Run: headless pygame with SDL's dummy video driver; simulated clock (each Clock.tick advances the game by its frame time, no real sleeping); random seed 0; keys injected as events and as key.get_pressed() state; no mouse input.
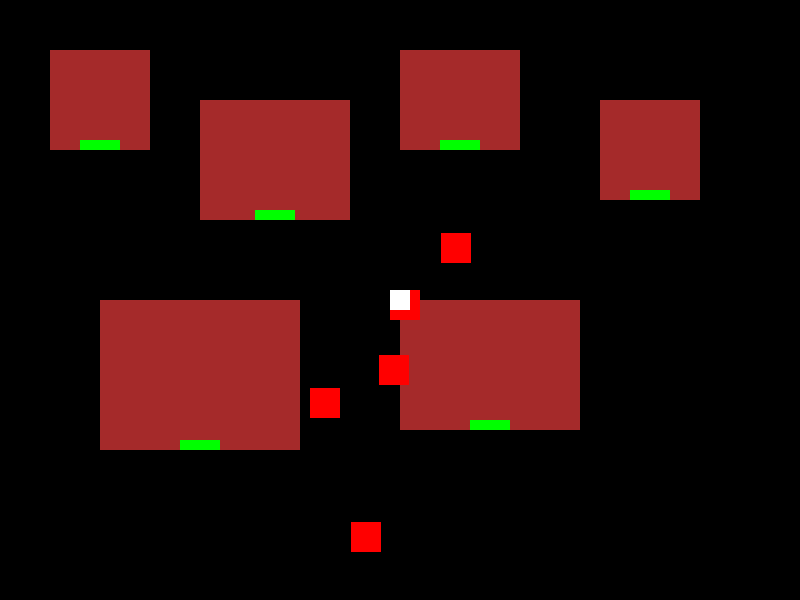
Frame 1 of 4 · flips 1–60 · no input
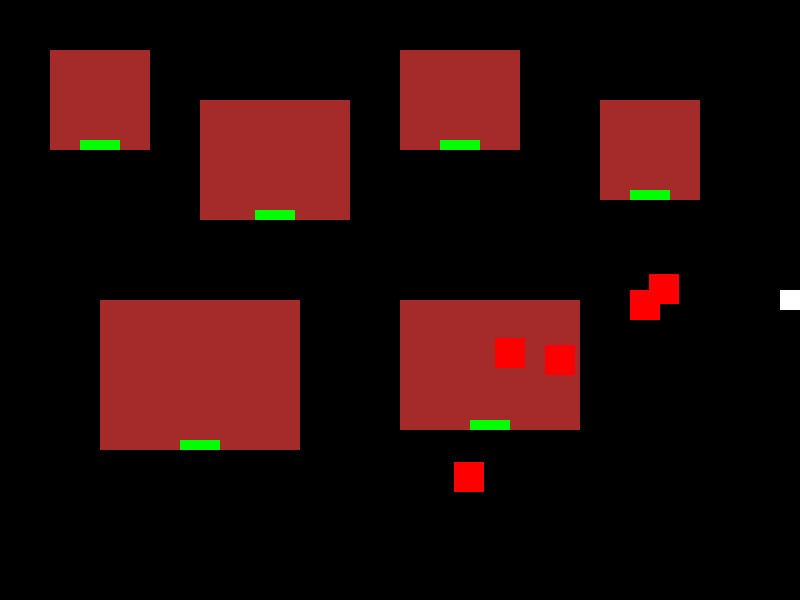
Frame 2 of 4 · flips 61–180 · tapped SPACE, RETURN · held RIGHT (→), D
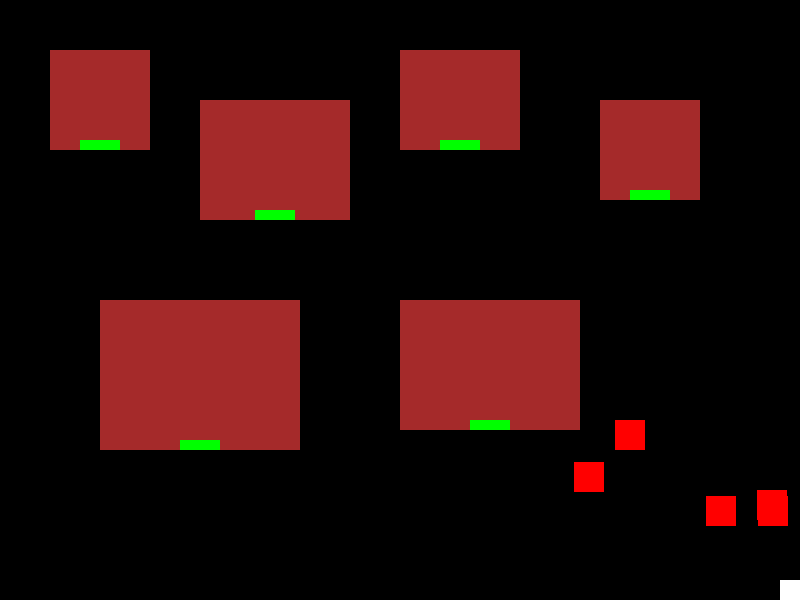
Frame 3 of 4 · flips 181–300 · held DOWN (↓), S
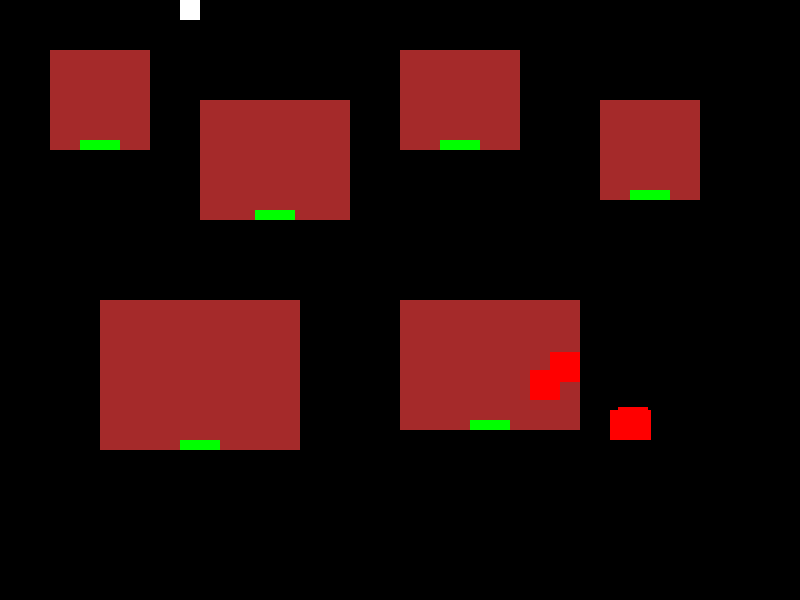
Frame 4 of 4 · flips 301–420 · held LEFT (←), A, UP (↑), W

The pygame program that drew these frames:

import pygame
import sys
import random

pygame.init()

# Constants
WIDTH, HEIGHT = 800, 600
FPS = 60

# Colors
BLACK = (0, 0, 0)
WHITE = (255, 255, 255)
RED = (255, 0, 0)
GREEN = (0, 255, 0)
BROWN = (165, 42, 42)
YELLOW = (255, 255, 0)

# Initialize screen
screen = pygame.display.set_mode((WIDTH, HEIGHT))
pygame.display.set_caption("Village Horror")
clock = pygame.time.Clock()

# Font setup
font = pygame.font.Font(None, 36)

class Player(pygame.sprite.Sprite):
    def __init__(self):
        super().__init__()
        self.image = pygame.Surface((20, 20))
        self.image.fill(WHITE)
        self.rect = self.image.get_rect()
        self.rect.center = (WIDTH // 2, HEIGHT // 2)
        self.speed = 5
        self.health = 100
        self.inventory = []

    def move(self, dx, dy):
        self.rect.x += dx * self.speed
        self.rect.y += dy * self.speed
        self.rect.clamp_ip(screen.get_rect())

class Monster(pygame.sprite.Sprite):
    def __init__(self, x, y, monster_type):
        super().__init__()
        self.image = pygame.Surface((30, 30))
        self.image.fill(RED)
        self.rect = self.image.get_rect()
        self.rect.center = (x, y)
        self.type = monster_type
        self.speed = random.randint(1, 3)

    def update(self, player):
        if self.type == "outdoor":
            dx = player.rect.x - self.rect.x
            dy = player.rect.y - self.rect.y
            dist = (dx**2 + dy**2)**0.5
            if dist != 0:
                self.rect.x += (dx / dist) * self.speed
                self.rect.y += (dy / dist) * self.speed
        elif self.type == "indoor":
            # Indoor monsters stay in place until player is close
            if self.rect.colliderect(player.rect.inflate(100, 100)):
                dx = player.rect.x - self.rect.x
                dy = player.rect.y - self.rect.y
                dist = (dx**2 + dy**2)**0.5
                if dist != 0:
                    self.rect.x += (dx / dist) * self.speed
                    self.rect.y += (dy / dist) * self.speed

class Building(pygame.sprite.Sprite):
    def __init__(self, x, y, width, height):
        super().__init__()
        self.image = pygame.Surface((width, height))
        self.image.fill(BROWN)
        self.rect = self.image.get_rect()
        self.rect.topleft = (x, y)
        self.entrance = pygame.Rect(x + width // 2 - 20, y + height - 10, 40, 10)

class Village:
    def __init__(self):
        self.buildings = pygame.sprite.Group()
        self.outdoor_monsters = pygame.sprite.Group()
        self.setup_village()

    def setup_village(self):
        # Create some buildings
        buildings = [
            (50, 50, 100, 100),
            (200, 100, 150, 120),
            (400, 50, 120, 100),
            (600, 100, 100, 100),
            (100, 300, 200, 150),
            (400, 300, 180, 130),
        ]
        for building in buildings:
            self.buildings.add(Building(*building))

        # Add outdoor monsters
        for _ in range(5):
            monster = Monster(random.randint(0, WIDTH), random.randint(0, HEIGHT), "outdoor")
            self.outdoor_monsters.add(monster)

    def draw(self, screen):
        for building in self.buildings:
            screen.blit(building.image, building.rect)
            pygame.draw.rect(screen, GREEN, building.entrance)
        self.outdoor_monsters.draw(screen)

    def update(self, player):
        self.outdoor_monsters.update(player)

class IndoorScene:
    def __init__(self):
        self.monsters = pygame.sprite.Group()
        self.setup_room()

    def setup_room(self):
        # Add indoor monsters
        for _ in range(random.randint(1, 3)):
            monster = Monster(random.randint(50, WIDTH-50), random.randint(50, HEIGHT-50), "indoor")
            self.monsters.add(monster)

    def draw(self, screen):
        screen.fill(BLACK)
        pygame.draw.rect(screen, GREEN, (WIDTH // 2 - 20, HEIGHT - 10, 40, 10))  # Exit
        self.monsters.draw(screen)

    def update(self, player):
        self.monsters.update(player)

class Game:
    def __init__(self):
        self.player = Player()
        self.village = Village()
        self.indoor_scenes = [IndoorScene() for _ in range(len(self.village.buildings))]
        self.current_scene = "village"
        self.current_building = None
        self.near_entrance = False

    def run(self):
        running = True
        while running:
            for event in pygame.event.get():
                if event.type == pygame.QUIT:
                    running = False
                elif event.type == pygame.KEYDOWN and event.key == pygame.K_SPACE:
                    self.try_enter_exit_building()

            keys = pygame.key.get_pressed()
            dx = keys[pygame.K_RIGHT] - keys[pygame.K_LEFT]
            dy = keys[pygame.K_DOWN] - keys[pygame.K_UP]
            self.player.move(dx, dy)

            if self.current_scene == "village":
                self.village.update(self.player)
                self.check_near_entrance()
            else:
                self.indoor_scenes[self.current_building].update(self.player)
                self.check_near_exit()

            self.draw()

            pygame.display.flip()
            clock.tick(FPS)

        pygame.quit()
        sys.exit()

    def check_near_entrance(self):
        self.near_entrance = False
        for building in self.village.buildings:
            if building.entrance.collidepoint(self.player.rect.midbottom):
                self.near_entrance = True
                break

    def check_near_exit(self):
        exit_rect = pygame.Rect(WIDTH // 2 - 20, HEIGHT - 10, 40, 10)
        self.near_entrance = exit_rect.collidepoint(self.player.rect.midbottom)

    def try_enter_exit_building(self):
        if self.current_scene == "village":
            for i, building in enumerate(self.village.buildings):
                if building.entrance.collidepoint(self.player.rect.midbottom):
                    self.current_scene = "indoor"
                    self.current_building = i
                    self.player.rect.midbottom = (WIDTH // 2, HEIGHT - 20)
                    break
        else:
            exit_rect = pygame.Rect(WIDTH // 2 - 20, HEIGHT - 10, 40, 10)
            if exit_rect.collidepoint(self.player.rect.midbottom):
                self.current_scene = "village"
                building = list(self.village.buildings)[self.current_building]
                self.player.rect.midbottom = building.entrance.midtop

    def draw(self):
        screen.fill(BLACK)
        if self.current_scene == "village":
            self.village.draw(screen)
        else:
            self.indoor_scenes[self.current_building].draw(screen)
        screen.blit(self.player.image, self.player.rect)

        # Draw instruction text
        if self.near_entrance:
            text = font.render("Press SPACE to enter/exit", True, YELLOW)
            screen.blit(text, (WIDTH // 2 - text.get_width() // 2, 20))

if __name__ == "__main__":
    game = Game()
    game.run()
